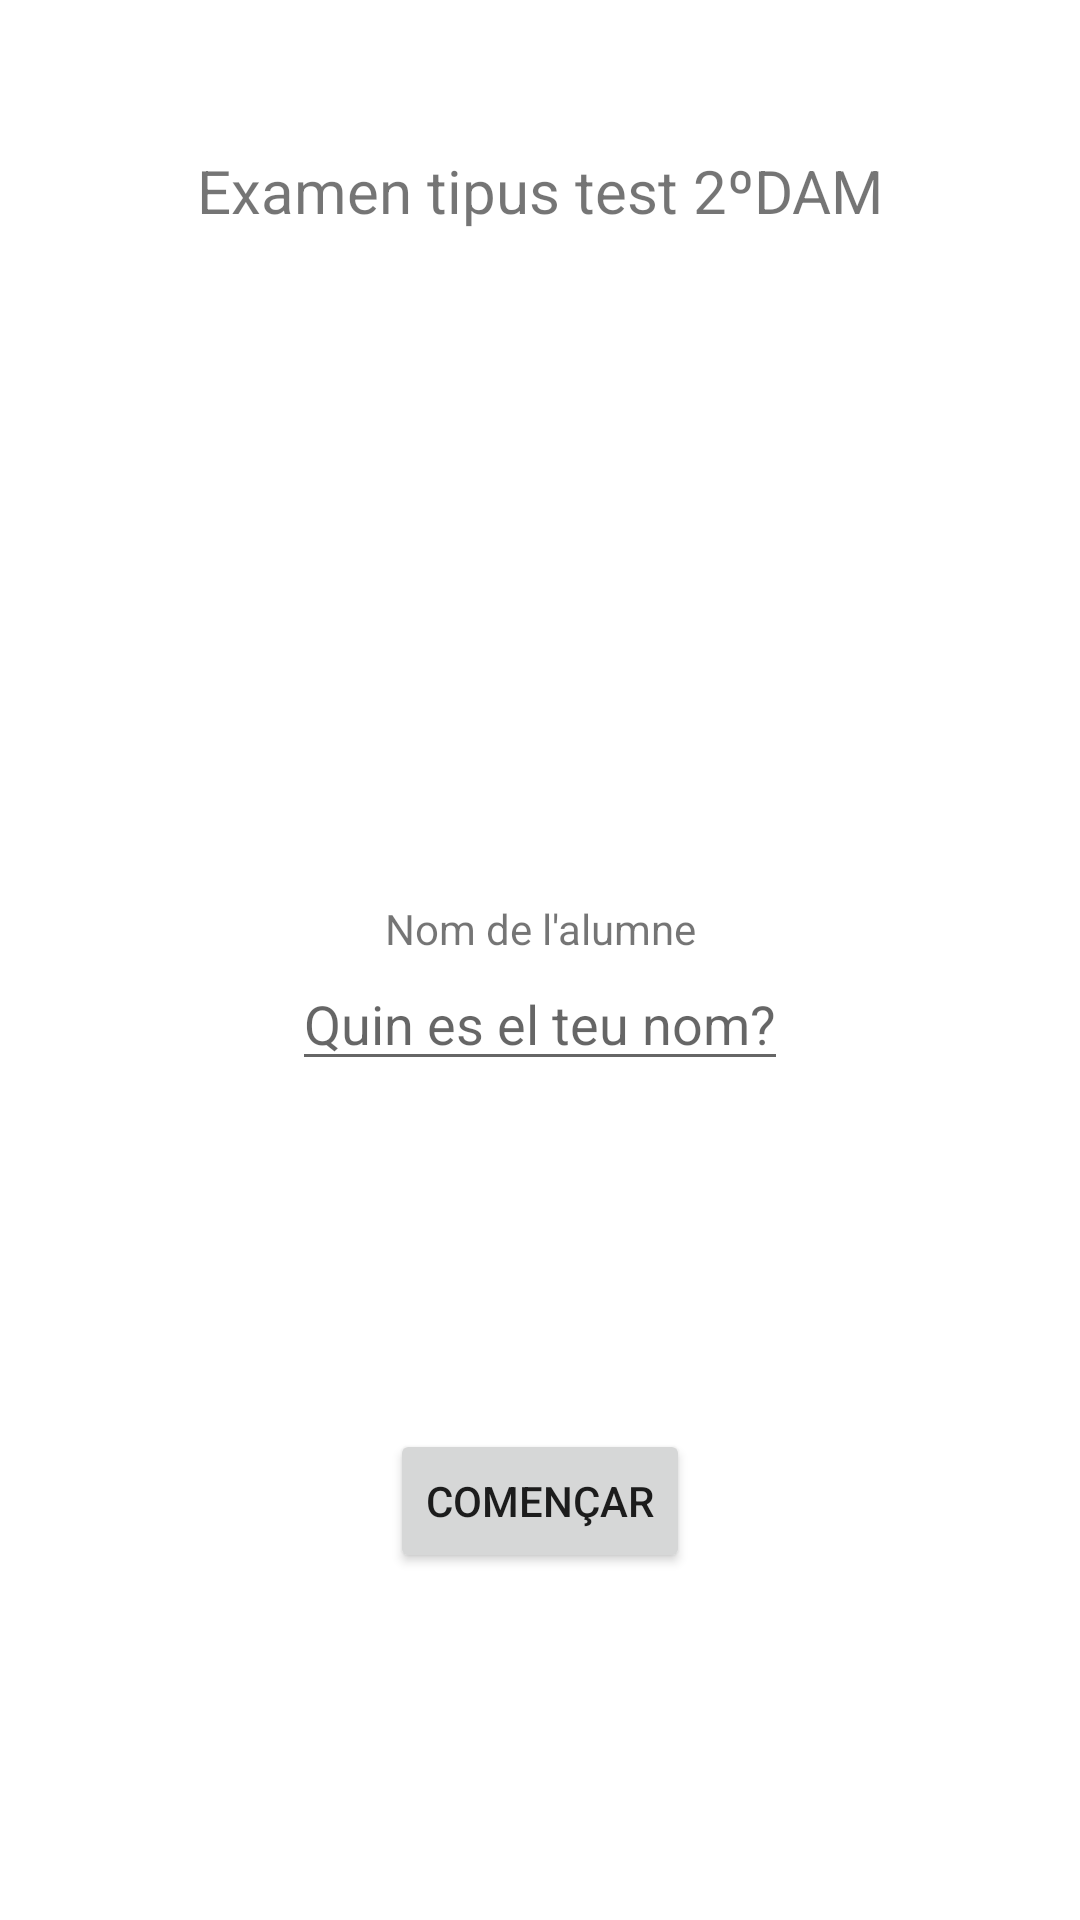

This screen was rendered from an Android layout file. Write that file and the resources it references.
<!-- AndroidManifest.xml: application theme Theme.Act6AdrianAranda -->
<!-- res/layout/activity_main.xml -->
<?xml version="1.0" encoding="utf-8"?>
<androidx.constraintlayout.widget.ConstraintLayout xmlns:android="http://schemas.android.com/apk/res/android"
    xmlns:app="http://schemas.android.com/apk/res-auto"
    xmlns:tools="http://schemas.android.com/tools"
    android:layout_width="match_parent"
    android:layout_height="match_parent"
    tools:context=".MainActivity"
    >

    <ImageView
        android:id="@+id/logo"
        android:layout_width="wrap_content"
        android:layout_height="wrap_content"
        app:layout_constraintStart_toStartOf="parent"
        app:layout_constraintTop_toTopOf="parent"
        android:src="@mipmap/ic_logo_foreground"
        android:contentDescription="@string/fotologo" />
    <TextView
        android:layout_width="wrap_content"
        android:layout_height="wrap_content"
        android:text="@string/examen_tipus_test_2_dam"
        android:textSize="20sp"
        app:layout_constraintStart_toEndOf="@+id/logo"
        app:layout_constraintTop_toTopOf="parent"
        app:layout_constraintEnd_toEndOf="parent"
        android:layout_marginTop="50dp"
        />

    <TextView
        android:id="@+id/nom"
        android:layout_width="wrap_content"
        android:layout_height="wrap_content"
        android:text="@string/nom_de_l_alumne"
        app:layout_constraintEnd_toEndOf="parent"
        app:layout_constraintStart_toStartOf="parent"
        app:layout_constraintTop_toTopOf="parent"
        app:layout_constraintBottom_toTopOf="@+id/alumne"
        android:layout_marginTop="300dp"
        />

    <EditText
        android:id="@+id/alumne"
        android:layout_width="wrap_content"
        android:layout_height="wrap_content"
        android:hint="@string/quin_es_el_teu_nom"
        android:inputType="text"
        app:layout_constraintEnd_toEndOf="parent"
        app:layout_constraintStart_toStartOf="parent"
        app:layout_constraintTop_toBottomOf="@+id/nom"
        />

    <Button
        android:id="@+id/btmComenzar"
        android:layout_width="wrap_content"
        android:layout_height="wrap_content"
        android:text="@string/comen_ar"
        app:layout_constraintBottom_toBottomOf="parent"
        app:layout_constraintEnd_toEndOf="parent"
        app:layout_constraintStart_toStartOf="parent"
        app:layout_constraintTop_toBottomOf="@+id/alumne"/>

</androidx.constraintlayout.widget.ConstraintLayout>
<!-- resources referenced by this layout -->
<resources>
  <string name="comen_ar">Començar</string>
  <string name="examen_tipus_test_2_dam">Examen tipus test 2ºDAM</string>
  <string name="fotologo">fotoLogo</string>
  <string name="nom_de_l_alumne">Nom de l\'alumne</string>
  <string name="quin_es_el_teu_nom">Quin es el teu nom?</string>
  <style name="Theme.Act6AdrianAranda" parent="Theme.MaterialComponents.DayNight.DarkActionBar">
          
          <item name="colorPrimary">@color/purple_500</item>
          <item name="colorPrimaryVariant">@color/purple_700</item>
          <item name="colorOnPrimary">@color/white</item>
          
          <item name="colorSecondary">@color/teal_200</item>
          <item name="colorSecondaryVariant">@color/teal_700</item>
          <item name="colorOnSecondary">@color/black</item>
          
          <item name="android:statusBarColor">?attr/colorPrimaryVariant</item>
          
      </style>
  <!-- not gathered from this repository: default colours our renderer supplied (Android Studio template values) -->
  <color name="purple_500">#FF6200EE</color>
  <color name="purple_700">#FF3700B3</color>
  <color name="teal_200">#FF03DAC5</color>
  <color name="teal_700">#FF018786</color>
  <color name="black">#FF000000</color>
  <color name="white">#FFFFFFFF</color>
</resources>
